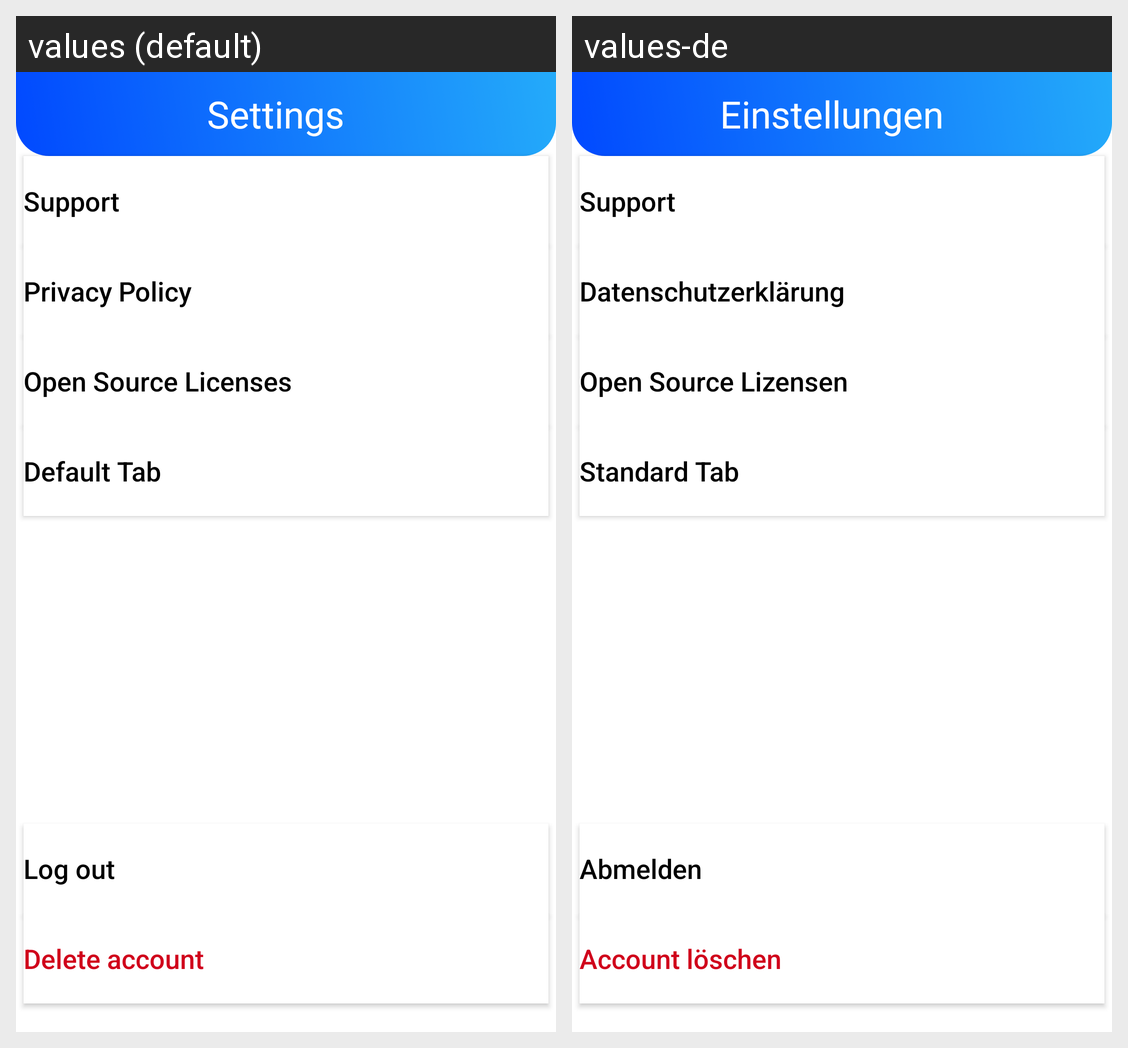

This grid shows one Android layout under two languages. Give, for every string resource on the screen, its name, the default text and each shown locale's text.
Android screen res/layout/activity_settings.xml rendered under 2 locales, left to right: values (default), values-de. Device: Nexus 5 (rendered at 1080×1920; each locale shown at half size, 540×960, under a caption strip naming it); theme AppTheme.
Strings drawn on this screen, with the default value and each locale's value (text and hints the layout hard-codes, and strings that could not be matched under every locale, appear in the picture but are not listed):

settings
  values: Settings
  values-de: Einstellungen

ppolicy
  values: Privacy Policy
  values-de: Datenschutzerklärung

oss
  values: Open Source Licenses
  values-de: Open Source Lizensen

defaulttab
  values: Default Tab
  values-de: Standard Tab

logout
  values: Log out
  values-de: Abmelden

deleteacc
  values: Delete account
  values-de: Account löschen
